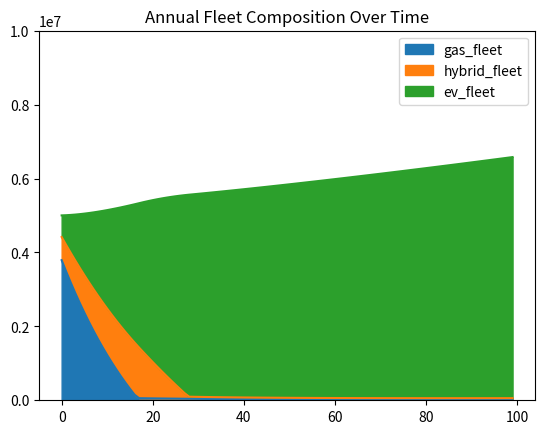

The script that saved this image:
import pandas as pd
import numpy as np
from typing import List
import warnings
warnings.filterwarnings('ignore')

def simulate_fleet_evolution(investment_schedule: List):
    # Initial fleet composition
    initial_gas = 4_115_000
    initial_hybrid = 525_000
    initial_ev = 360_000

    # Annual retirement rates (fraction of fleet retired each year) as constants
    retirement_rate_gas = 1/17.8
    retirement_rate_hybrid = 1/25
    retirement_rate_ev = 1/18.4

    # Annual growth rates as constants
    total_growth_rate = 0.06
    growth_rate_gas = lambda t: (0.95**t) * 0.378 + (1-0.95**t) * 0.05
    growth_rate_hybrid = lambda t: (0.95**t) * 0.432 + (1-0.95**t) * 0.10
    growth_rate_ev = lambda t: (0.95**t) * 0.156 + (1-0.95**t) * 0.85

    # Emissions per car per year (tons CO2e) as constants
    gas_car_emissions_per_car = 3
    hybrid_car_emissions_per_car = 2.1
    ev_electricity_demand_per_car = 3.0  # MWh per year
    
    # Emission per newly produced car (tons CO2e)
    new_gas_car_emissions = 7.5 # Between 5 to 10
    new_hybrid_car_emissions = 9 # Between 6 to 12
    new_ev_car_emissions = 11.5 # Between 8 to 15

    # Cost of gas to EV replacement
    cost_per_ev = 300_000 * 0.5  # Cost to purchase one EV in SEK

    # Initialize parameters
    results = []
    
    gas_fleet = initial_gas
    hybrid_fleet = initial_hybrid  
    ev_fleet = initial_ev
    gas_purchases = 0
    hybrid_purchases = 0
    ev_purchases = 0
    
    for i, investment in enumerate(investment_schedule):
        # Retirements
        gas_retired = int(gas_fleet * retirement_rate_gas)
        hybrid_retired = int(hybrid_fleet * retirement_rate_hybrid)
        ev_retired = int(ev_fleet * retirement_rate_ev)

        # Retire cars from fleet
        gas_fleet = int(max(gas_fleet - gas_retired, 0))
        hybrid_fleet = int(max(hybrid_fleet - hybrid_retired, 0))
        ev_fleet = int(max(ev_fleet - ev_retired, 0))

        # Determine how many EVs can be purchased with the investment
        possible_gas_to_ev_replacements = int(investment / cost_per_ev)
        actual_gas_to_ev_replacements = int(min(possible_gas_to_ev_replacements, gas_fleet))  # Can only replace as many gas cars as exist
        actual_hybrid_to_ev_replacements = int(min(max(possible_gas_to_ev_replacements - actual_gas_to_ev_replacements, 0), hybrid_fleet))
        ev_fleet += int(actual_gas_to_ev_replacements + actual_hybrid_to_ev_replacements)
        gas_fleet -= actual_gas_to_ev_replacements
        hybrid_fleet -= actual_hybrid_to_ev_replacements
        surplus_investment = investment - (actual_gas_to_ev_replacements + actual_hybrid_to_ev_replacements) * cost_per_ev

        # New purchases
        new_cars = int((gas_fleet + hybrid_fleet + ev_fleet) * total_growth_rate)
        gas_purchases = int(new_cars * growth_rate_gas(i))
        hybrid_purchases = int(new_cars * growth_rate_hybrid(i))
        ev_purchases = int(new_cars * growth_rate_ev(i))

        # Add new purchases to fleet
        gas_fleet += gas_purchases
        hybrid_fleet += hybrid_purchases
        ev_fleet += ev_purchases

        # Calculate total current fleet
        total_fleet = int(gas_fleet + hybrid_fleet + ev_fleet)

        # Calculate emissions and electricity demand
        total_gas_emissions = gas_fleet * gas_car_emissions_per_car + gas_purchases * new_gas_car_emissions
        total_hybrid_emissions = hybrid_fleet * hybrid_car_emissions_per_car + hybrid_purchases * new_hybrid_car_emissions
        total_ev_emissions = (ev_purchases + actual_gas_to_ev_replacements + actual_hybrid_to_ev_replacements) * new_ev_car_emissions
        total_emissions = total_gas_emissions + total_hybrid_emissions + total_ev_emissions
        total_electricity_demand = ev_fleet * ev_electricity_demand_per_car

        results.append({
            "gas_emissions": total_gas_emissions,
            "hybrid_emissions": total_hybrid_emissions,
            "total_emissions": total_emissions,
            "ev_electricity_demand": total_electricity_demand,
            "gas_fleet": gas_fleet, 
            "hybrid_fleet": hybrid_fleet,
            "ev_fleet": ev_fleet,
            "total_fleet": total_fleet,
            "surplus_investment": surplus_investment
        })

    return pd.DataFrame(results)

if __name__ == "__main__":
    # Example usage
    #investment_schedule = [200_000_000, 300_000_000, 400_000_000, 500_000_000, 600_000_000] * 6  # 30 years
    investment_schedule = [30_000_000_000] * 100  # 30 years
    df_results = simulate_fleet_evolution(investment_schedule)
    print(df_results)
    import matplotlib.pyplot as plt
    df_results[["gas_fleet", "hybrid_fleet", "ev_fleet"]].plot(kind='area', title="Annual Fleet Composition Over Time", stacked=True, ylim=(0, 10_000_000))
    plt.show()
